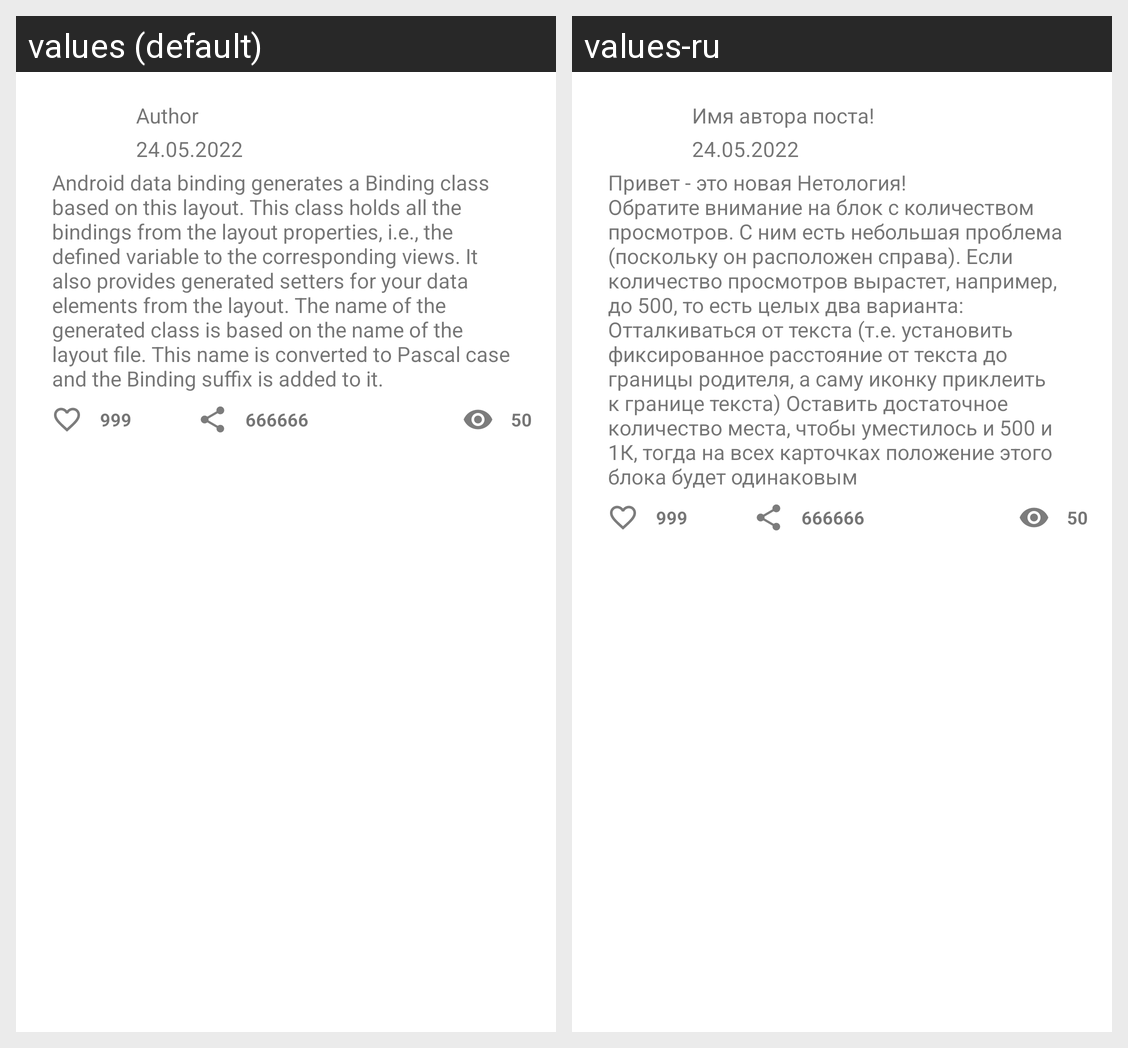

The same Android screen rendered under two of its app's locales, left to right. List the strings drawn on it with the default value and each locale's translation.
Android screen res/layout/post_list_item.xml rendered under 2 locales, left to right: values (default), values-ru. Device: Nexus 5 (rendered at 1080×1920; each locale shown at half size, 540×960, under a caption strip naming it); theme Theme.NMedia.
Strings drawn on this screen, with the default value and each locale's value (text and hints the layout hard-codes, and strings that could not be matched under every locale, appear in the picture but are not listed):

viewsNumber
  values: 50
  values-ru: 50  [not translated; the default value is used]

shareNumber
  values: 666666
  values-ru: 666666  [not translated; the default value is used]

AuthorName
  values: Author
  values-ru: Имя автора поста!

date
  values: 24.05.2022
  values-ru: 24.05.2022  [not translated; the default value is used]

textPost
  values: Android data binding generates a Binding class based on this layout. This class holds all the bindings from the layout properties, i.e., the defined variable to the corresponding views. It also provides generated setters for your data elements from the layout. The name of the generated class is based on the name of the layout file. This name is converted to Pascal case and the Binding suffix is …[clipped]
  values-ru: Привет - это новая Нетология!
      Обратите внимание на блок с количеством просмотров. С ним есть небольшая проблема (поскольку он расположен справа). Если количество просмотров вырастет, например, до 500, то есть целых два варианта: Отталкиваться от текста (т.е. установить фиксированное расстояние от текста до границы родителя, а саму иконку приклеить к границе текста) Оставить достаточное количество …[clipped]

likesNumber
  values: 999
  values-ru: 999  [not translated; the default value is used]
